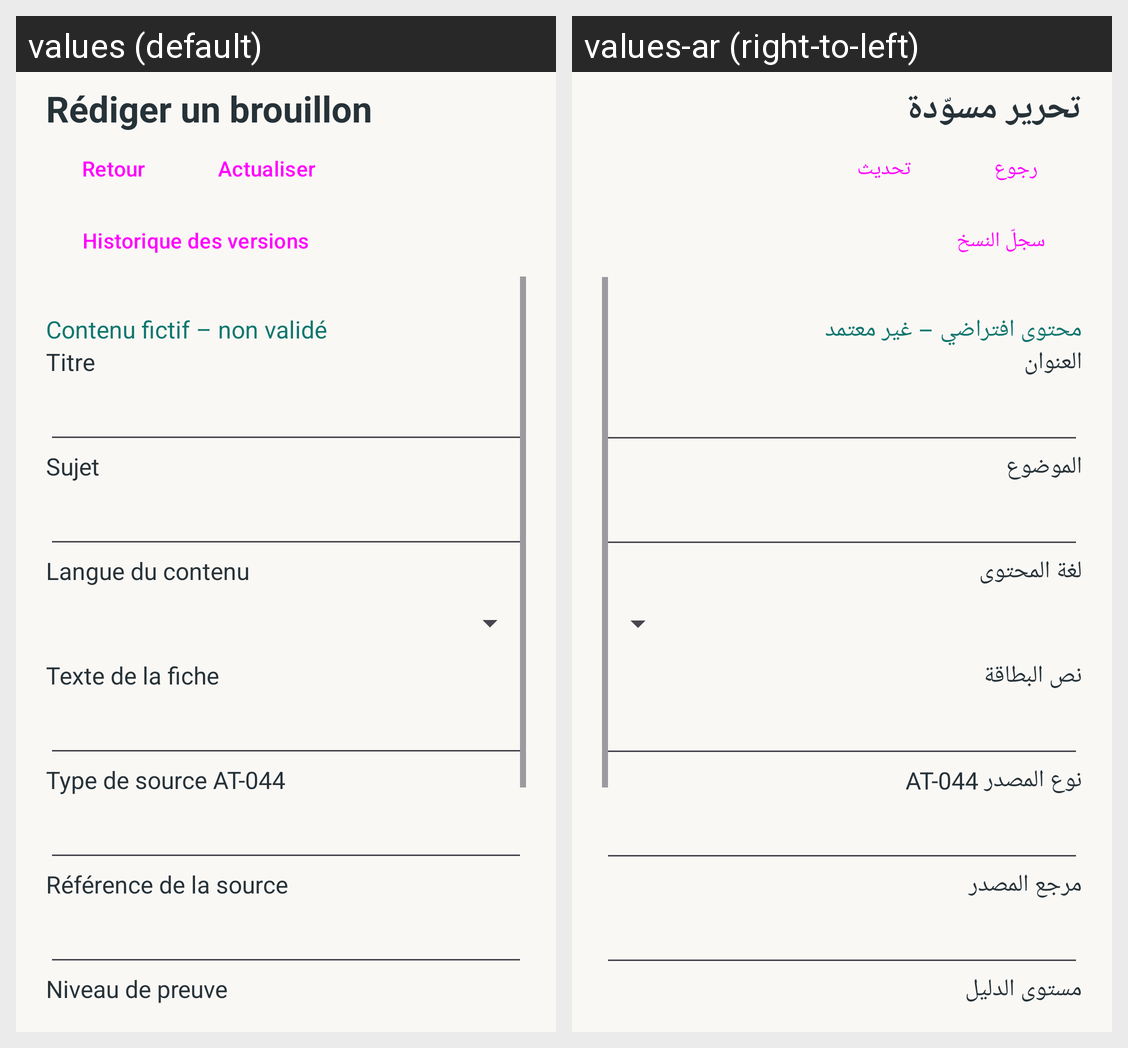

Translations of the strings shown on this Android screen, per locale in the grid:
Android screen res/layout/b2_editor.xml rendered under 2 locales, left to right: values (default), values-ar (right-to-left). Device: Nexus 5 (rendered at 1080×1920; each locale shown at half size, 540×960, under a caption strip naming it); theme Theme.ChifaaAPP.
Strings drawn on this screen, with the default value and each locale's value (text and hints the layout hard-codes, and strings that could not be matched under every locale, appear in the picture but are not listed):

b2_editor
  values: Rédiger un brouillon
  values-ar: تحرير مسوّدة

b2_back
  values: Retour
  values-ar: رجوع

kb_retry
  values: Actualiser
  values-ar: تحديث

b2_history
  values: Historique des versions
  values-ar: سجلّ النسخ

kb_notice
  values: Contenu fictif – non validé
  values-ar: محتوى افتراضي – غير معتمد

b2_title
  values: Titre
  values-ar: العنوان

b2_topic
  values: Sujet
  values-ar: الموضوع

b2_language
  values: Langue du contenu
  values-ar: لغة المحتوى

b2_content
  values: Texte de la fiche
  values-ar: نص البطاقة

b2_source
  values: Type de source AT-044
  values-ar: نوع المصدر AT-044

b2_reference
  values: Référence de la source
  values-ar: مرجع المصدر

b2_evidence
  values: Niveau de preuve
  values-ar: مستوى الدليل
